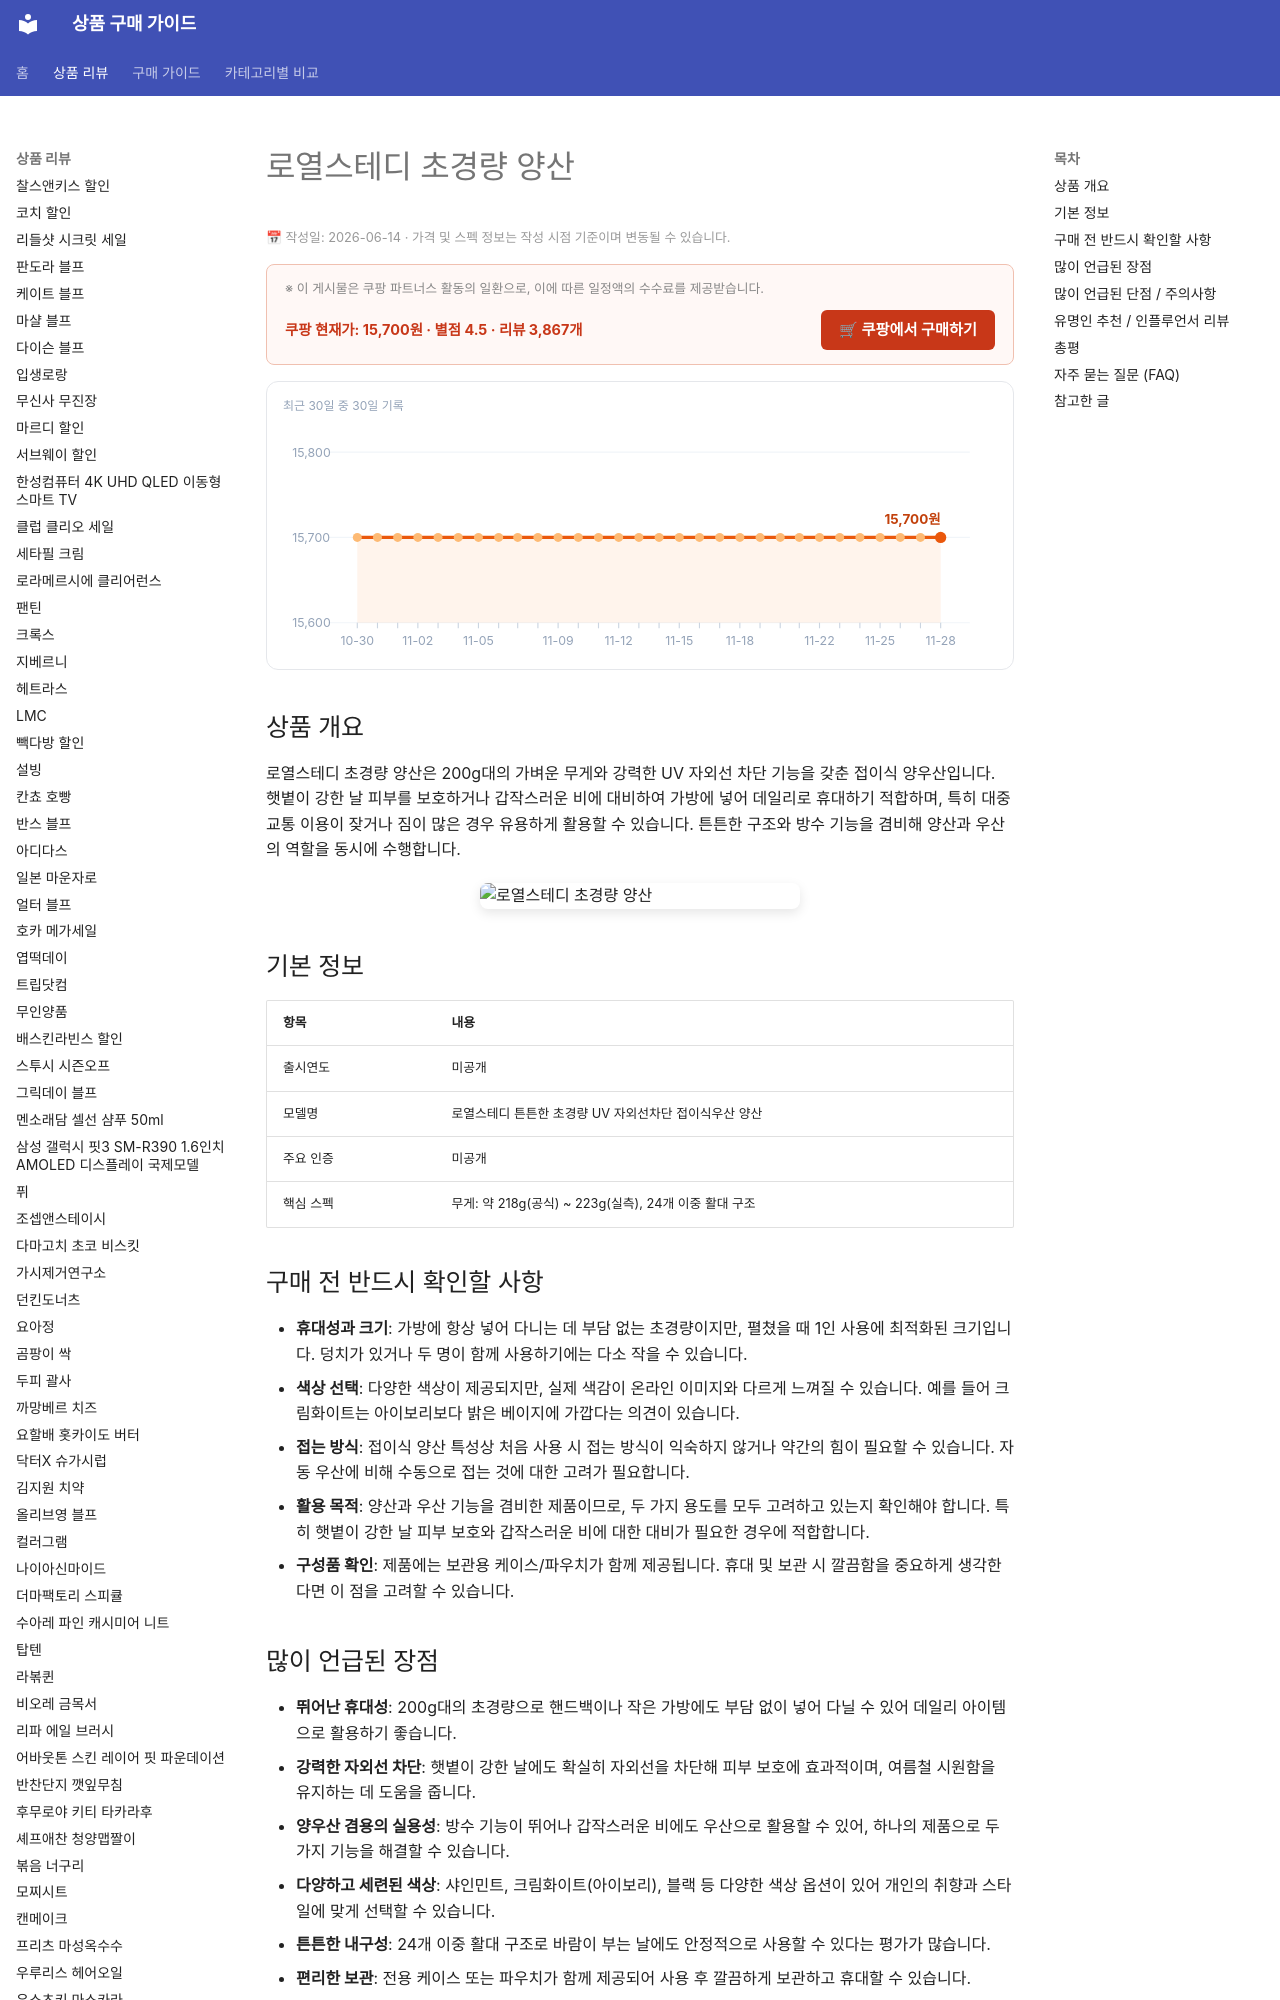

repository: buysense/product-research-wiki · page: products/royalsteady-ultralight-parasol/index.html · generator: mkdocs

---
image: https://thumbnail.coupangcdn.com/thumbnails/remote/492x492ex/image/vendor_inventory/c801/0bce5c6d779f2bb02484dd0bc7e38a2c8b7f4b95869efe69a2c00d7f5e68.jpg
title: 로열스테디 초경량 양산 구매 가이드
date: 2026-06-14
description: 로열스테디 초경량 양산은 200g대의 가벼운 무게와 UV 차단 기능을 갖춰 햇볕이 강한 날이나 갑작스러운 비에도 데일리로 휴대하기 좋은 접이식 양우산입니다.
contentUpdated: 2026-06-14
---
<!-- bs:jsonld -->
<script type="application/ld+json">
{
  "@context": "https://schema.org",
  "@type": "Product",
  "name": "royalsteady-ultralight-parasol",
  "image": [
    "https://thumbnail.coupangcdn.com/thumbnails/remote/492x492ex/image/vendor_inventory/c801/0bce5c6d779f2bb02484dd0bc7e38a2c8b7f4b95869efe69a2c00d7f5e68.jpg",
    "https://thumbnail.coupangcdn.com/thumbnails/remote/492x492ex/image/vendor_inventory/428c/ef35619aaec9ac092a4cedf7205bb6fccf1ea2a1e12d1a6bb96357e7c653.png"
  ],
  "offers": {
    "@type": "Offer",
    "priceCurrency": "KRW",
    "price": "15700",
    "url": "https://link.coupang.com/a/ezWPVGCtrw",
    "availability": "https://schema.org/InStock",
    "priceValidUntil": "2026-12-05"
  },
  "aggregateRating": {
    "@type": "AggregateRating",
    "ratingValue": 4
